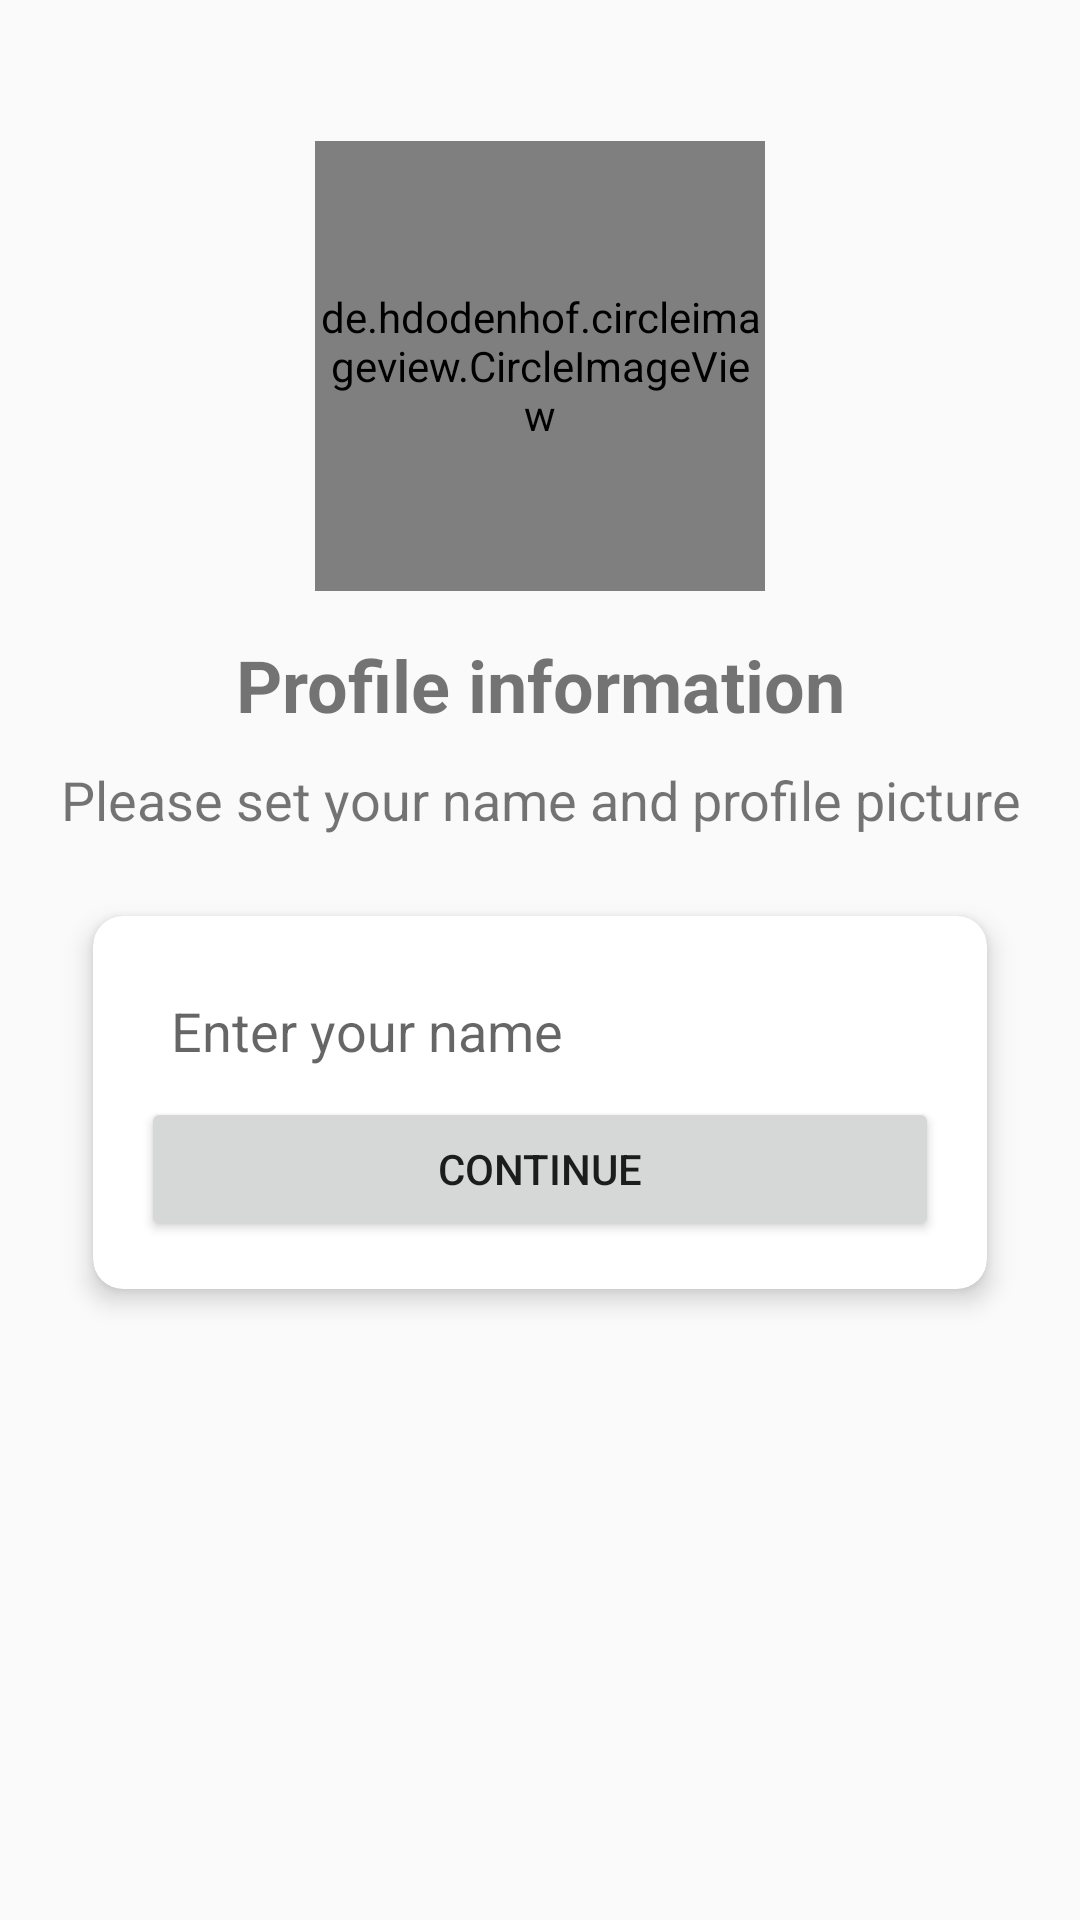

The Android layout XML behind this screen, and the referenced resources:
<!-- AndroidManifest.xml: application theme Theme.WhatsappClone -->
<!-- res/layout/activity_set_up_profile.xml -->
<?xml version="1.0" encoding="utf-8"?>
<androidx.constraintlayout.widget.ConstraintLayout xmlns:android="http://schemas.android.com/apk/res/android"
    xmlns:app="http://schemas.android.com/apk/res-auto"
    xmlns:tools="http://schemas.android.com/tools"
    android:layout_width="match_parent"
    android:layout_height="match_parent"
    android:background="#FAFAFA"
    android:padding="15dp"
    tools:context=".setUpProfileActivity">

    <de.hdodenhof.circleimageview.CircleImageView
        android:id="@+id/imageView"
        android:layout_width="150dp"
        android:layout_height="150dp"
        android:layout_marginTop="32dp"
        app:layout_constraintEnd_toEndOf="parent"
        app:layout_constraintStart_toStartOf="parent"
        app:layout_constraintTop_toTopOf="parent"
        android:src="@drawable/avatar" />

    <TextView
        android:id="@+id/phoneLabel"
        android:layout_width="wrap_content"
        android:layout_height="wrap_content"
        android:layout_marginTop="15dp"
        android:text="Profile information"
        android:textSize="24sp"
        android:textStyle="bold"
        app:layout_constraintEnd_toEndOf="@+id/imageView"
        app:layout_constraintStart_toStartOf="@+id/imageView"
        app:layout_constraintTop_toBottomOf="@+id/imageView" />

    <TextView
        android:id="@+id/textView2"
        android:layout_width="wrap_content"
        android:layout_height="wrap_content"
        android:layout_marginStart="32dp"
        android:layout_marginTop="10dp"
        android:layout_marginEnd="32dp"
        android:gravity="clip_horizontal|center"
        android:text="Please set your name and profile picture"
        android:textSize="18sp"
        app:layout_constraintEnd_toEndOf="parent"
        app:layout_constraintStart_toStartOf="parent"
        app:layout_constraintTop_toBottomOf="@+id/phoneLabel" />

    <androidx.cardview.widget.CardView
        android:layout_width="match_parent"
        android:layout_height="wrap_content"
        android:layout_marginStart="8dp"
        android:layout_marginTop="16dp"
        android:layout_marginEnd="8dp"
        app:cardCornerRadius="10dp"
        app:cardElevation="5dp"
        app:cardUseCompatPadding="true"
        app:layout_constraintBottom_toBottomOf="parent"
        app:layout_constraintEnd_toEndOf="parent"
        app:layout_constraintStart_toStartOf="parent"
        app:layout_constraintTop_toBottomOf="@+id/textView2"
        app:layout_constraintVertical_bias="0.0">

        <LinearLayout
            android:layout_width="match_parent"
            android:layout_height="match_parent"
            android:layout_marginLeft="16dp"
            android:layout_marginTop="16dp"
            android:layout_marginRight="16dp"
            android:layout_marginBottom="16dp"
            android:orientation="vertical">

            <EditText
                android:id="@+id/EtName"
                android:layout_width="match_parent"
                android:layout_height="wrap_content"
                android:background="@drawable/textbox_outline"
                android:ems="10"
                android:hint="Enter your name"
                android:inputType="textPersonName"
                android:padding="10dp" />

            <Button
                android:id="@+id/btnContinue"
                android:layout_width="match_parent"
                android:layout_height="wrap_content"
                android:text="Continue" />
        </LinearLayout>
    </androidx.cardview.widget.CardView>

</androidx.constraintlayout.widget.ConstraintLayout>
<!-- resources referenced by this layout -->
<resources>
  <style name="Theme.WhatsappClone" parent="Theme.MaterialComponents.DayNight.DarkActionBar">
          
          <item name="colorPrimary">@color/purpleDarkLight</item>
          <item name="colorPrimaryVariant">@color/purpleDark</item>
          <item name="colorOnPrimary">@color/white</item>
          
          <item name="colorSecondary">@color/teal_200</item>
          <item name="colorSecondaryVariant">@color/teal_700</item>
          <item name="colorOnSecondary">@color/black</item>
          
          <item name="android:statusBarColor" tools:targetApi="l">?attr/colorPrimaryVariant</item>
          
      </style>
  <color name="purpleDarkLight">#6A3B83</color>
  <color name="purpleDark">#FF4A2757</color>
  <color name="white">#FFFFFFFF</color>
  <color name="teal_200">#FF03DAC5</color>
  <color name="teal_700">#FF018786</color>
  <color name="black">#FF000000</color>
</resources>
